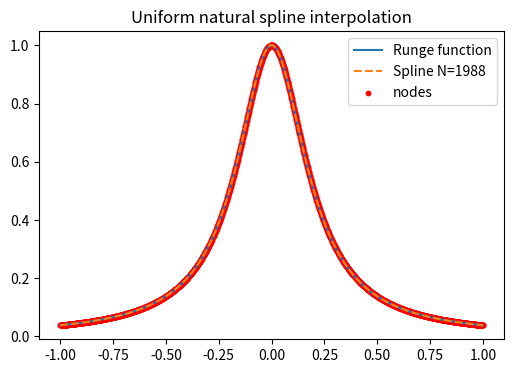
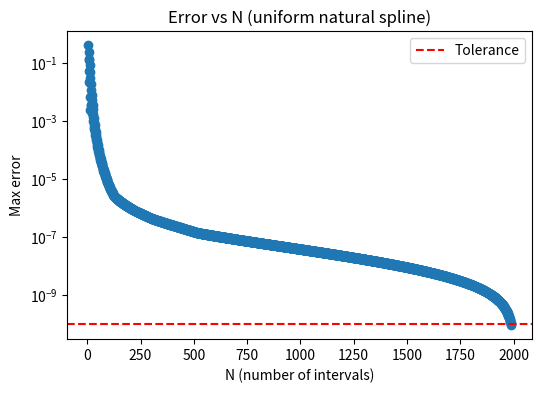
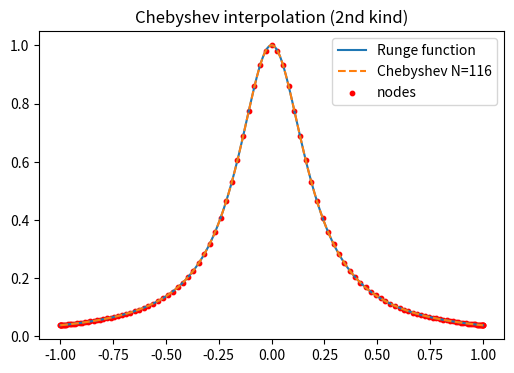
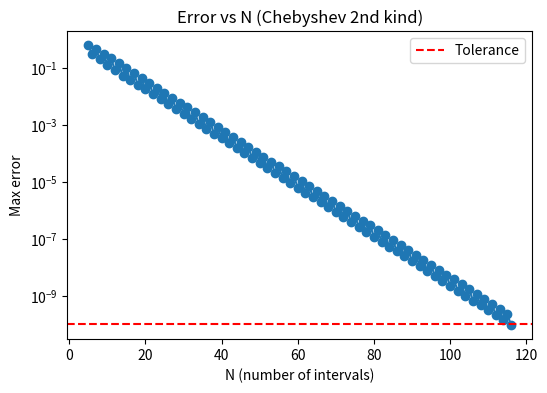

These figures' Python source, in order:
import numpy as np
import matplotlib.pyplot as plt
from scipy.interpolate import CubicSpline, BarycentricInterpolator

# Runge function
def runge(x):
    return 1 / (1 + 25 * x**2)

# 評估誤差
def max_error(f, g, xs):
    return np.max(np.abs(f(xs) - g(xs)))

#---------------------------
# 第一題: Cubic spline interpolation with uniform nodes (natural)
#---------------------------
tol = 1e-10
N_uniform = None
errors_uniform = []

# 測試點
xx = np.linspace(-1, 1, 2000)
fxx = runge(xx)

for N in range(5, 2000):
    x_nodes = np.linspace(-1, 1, N+1)
    y_nodes = runge(x_nodes)

    # natural spline
    cs = CubicSpline(x_nodes, y_nodes, bc_type="natural")
    err = max_error(runge, cs, xx)
    errors_uniform.append(err)

    if err < tol:
        N_uniform = N
        break

print(f"[Uniform natural spline] 最小 N = {N_uniform}, 誤差 = {errors_uniform[-1]:.3e}")

# 作圖 (函數 vs 插值)
plt.figure(figsize=(6,4))
plt.plot(xx, fxx, label="Runge function")
plt.plot(xx, cs(xx), "--", label=f"Spline N={N_uniform}")
plt.scatter(x_nodes, y_nodes, c="red", s=10, label="nodes")
plt.legend()
plt.title("Uniform natural spline interpolation")
plt.savefig("uniform_vs_spline.png", dpi=300)
plt.close()

# 作圖 (誤差 vs N)
plt.figure(figsize=(6,4))
plt.semilogy(range(5, 5+len(errors_uniform)), errors_uniform, marker="o")
plt.axhline(tol, color="r", linestyle="--", label="Tolerance")
plt.xlabel("N (number of intervals)")
plt.ylabel("Max error")
plt.title("Error vs N (uniform natural spline)")
plt.legend()
plt.savefig("uniform_error_vs_N.png", dpi=300)
plt.close()


#---------------------------
# 第二題: Chebyshev nodes (second kind)
#---------------------------
def chebyshev_nodes_second_kind(N):
    k = np.arange(N+1)
    x = np.cos(np.pi * k / N)
    return np.flip(x)  # 從 -1 到 1

N_cheb = None
errors_cheb = []

for N in range(5, 2000):
    x_nodes = chebyshev_nodes_second_kind(N)
    y_nodes = runge(x_nodes)

    interp = BarycentricInterpolator(x_nodes, y_nodes)
    err = max_error(runge, interp, xx)
    errors_cheb.append(err)

    if err < tol:
        N_cheb = N
        break

print(f"[Chebyshev second kind] 最小 N = {N_cheb}, 誤差 = {errors_cheb[-1]:.3e}")

# 作圖 (函數 vs 插值)
plt.figure(figsize=(6,4))
plt.plot(xx, fxx, label="Runge function")
plt.plot(xx, interp(xx), "--", label=f"Chebyshev N={N_cheb}")
plt.scatter(x_nodes, y_nodes, c="red", s=10, label="nodes")
plt.legend()
plt.title("Chebyshev interpolation (2nd kind)")
plt.savefig("chebyshev_vs_function.png", dpi=300)
plt.close()

# 作圖 (誤差 vs N)
plt.figure(figsize=(6,4))
plt.semilogy(range(5, 5+len(errors_cheb)), errors_cheb, marker="o")
plt.axhline(tol, color="r", linestyle="--", label="Tolerance")
plt.xlabel("N (number of intervals)")
plt.ylabel("Max error")
plt.title("Error vs N (Chebyshev 2nd kind)")
plt.legend()
plt.savefig("chebyshev_error_vs_N.png", dpi=300)
plt.close()
